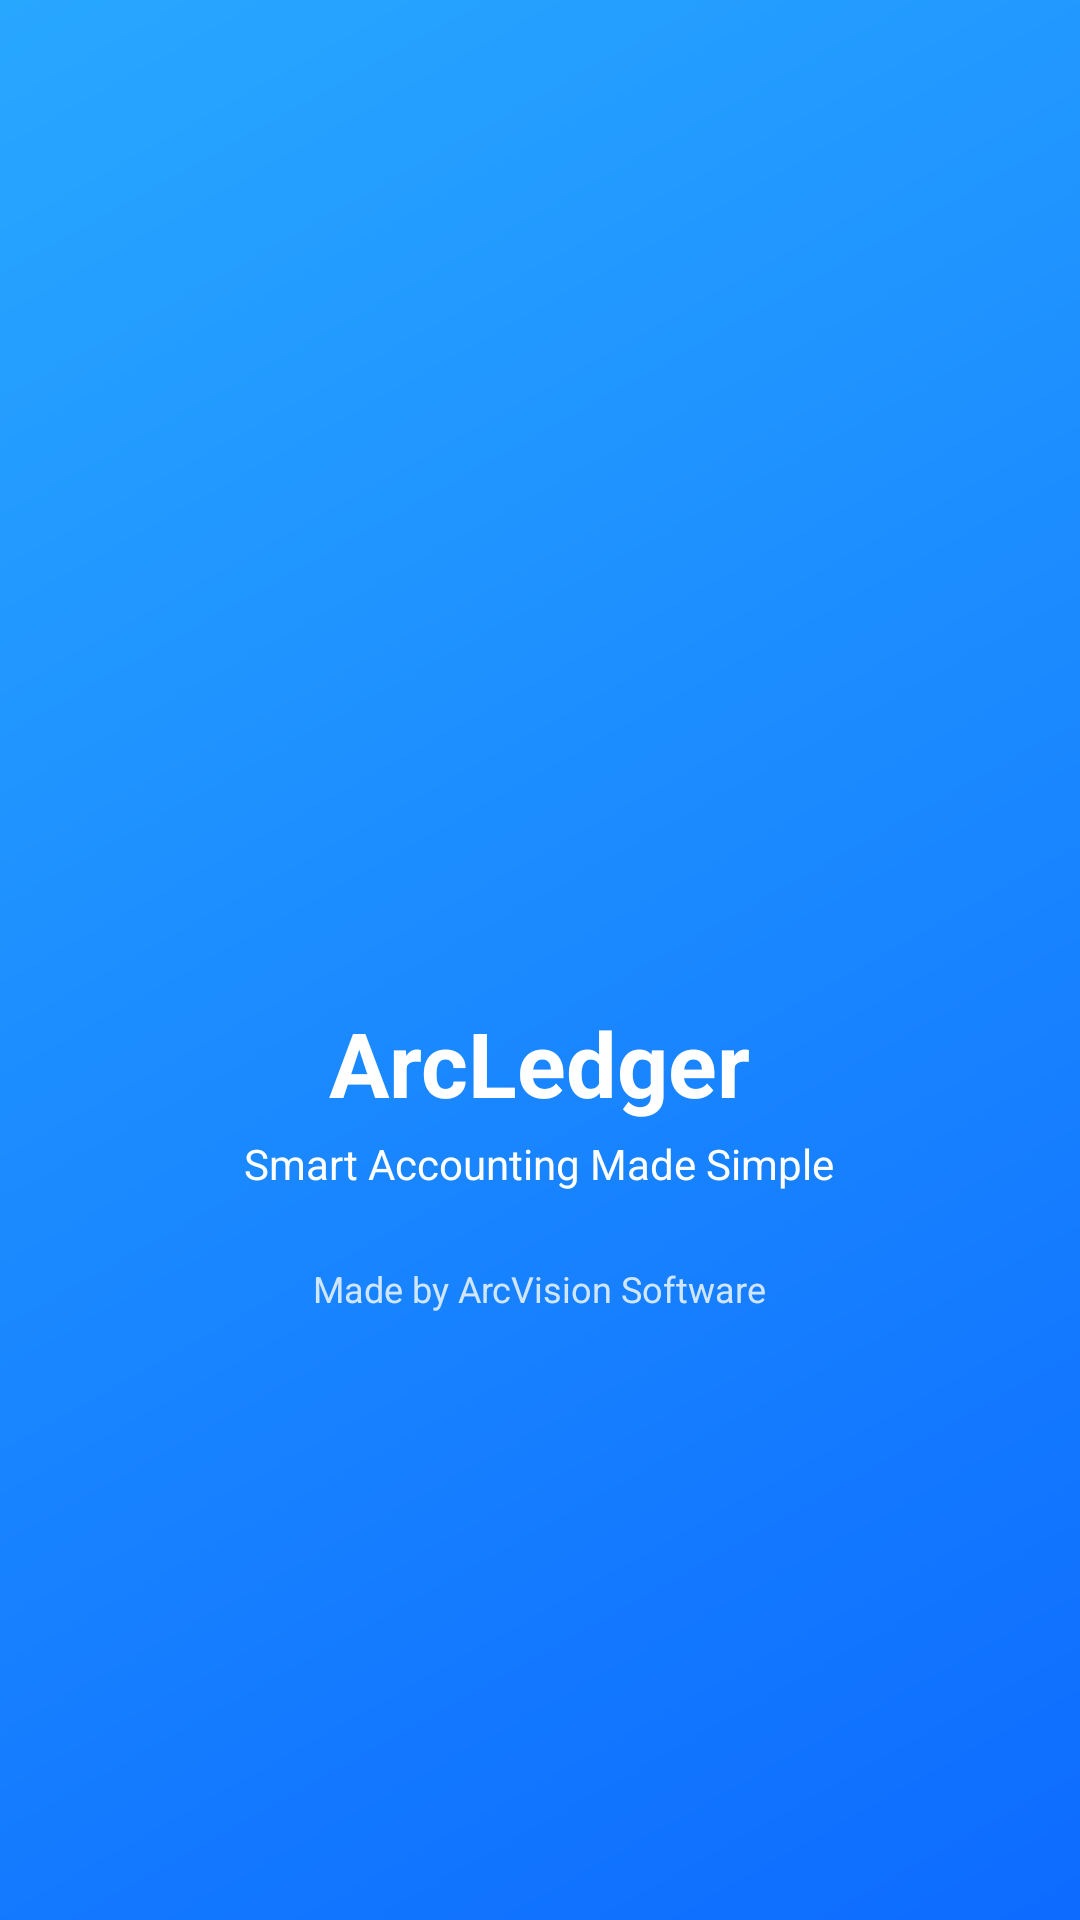

Here is an Android app screen rendered from its layout file. Give the layout XML and the strings, colors and styles it references.
<!-- AndroidManifest.xml: application theme Theme.ArcLedger -->
<!-- res/layout/activity_splash.xml -->
<?xml version="1.0" encoding="utf-8"?>
<LinearLayout xmlns:android="http://schemas.android.com/apk/res/android"
    android:layout_width="match_parent"
    android:layout_height="match_parent"
    android:orientation="vertical"
    android:gravity="center"
    android:background="@drawable/bg_arc_gradient"
    android:padding="24dp">

    <ImageView
        android:id="@+id/ivSplashLogo"
        android:layout_width="120dp"
        android:layout_height="120dp"
        android:contentDescription="ArcVision logo"
        android:src="@drawable/arcvision_logo_light" />

    <TextView
        android:id="@+id/tvSplashTitle"
        android:layout_width="wrap_content"
        android:layout_height="wrap_content"
        android:layout_marginTop="12dp"
        android:text="ArcLedger"
        android:textColor="@android:color/white"
        android:textSize="30sp"
        android:textStyle="bold" />

    <TextView
        android:id="@+id/tvSplashSubtitle"
        android:layout_width="wrap_content"
        android:layout_height="wrap_content"
        android:layout_marginTop="4dp"
        android:text="Smart Accounting Made Simple"
        android:textColor="@android:color/white" />

    <TextView
        android:id="@+id/tvSplashFooter"
        android:layout_width="wrap_content"
        android:layout_height="wrap_content"
        android:layout_marginTop="24dp"
        android:text="Made by ArcVision Software"
        android:textColor="#CCFFFFFF"
        android:textSize="12sp" />

</LinearLayout>
<!-- resources referenced by this layout -->
<resources>
  <!-- drawable bg_arc_gradient (drawable) -->
  <shape xmlns:android="http://schemas.android.com/apk/res/android"><gradient android:angle="135" android:startColor="#0D6BFF" android:endColor="#28A7FF"/></shape>
  <style name="Theme.ArcLedger" parent="Theme.MaterialComponents.DayNight.NoActionBar" />
</resources>
